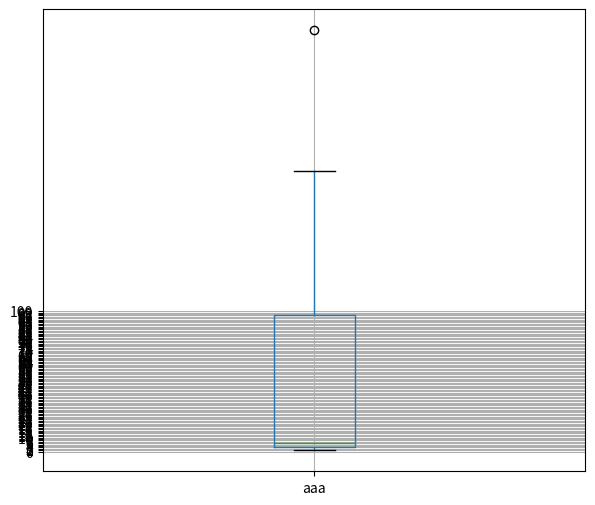

Write Python code to recreate this figure.
# 이상치 처리
# 1. 0 처리
# 2. Nan 처리 후 보간
# 3.4.5.6... 알아서해

import numpy as np
aaa = np.array([1,2,3,4,6,7,90,100,300,200])

def outliers(data_out):
    # np.percentile 지정된 축을 따라 데이터의 q 번째 백분위 수를 계산.
    # 값을 순서대로 정렬하여 자리수의 퍼센트 값을 구하여 분위수로 받음
    quartile_1, q2, quartile_3 = np.percentile(data_out,[25,50,75])
    print("1사분위 : ", quartile_1 )
    print("q2 : ", q2)
    print("3사분위 : ", quartile_3 )
    # 25~75%를 기준대로
    iqr = quartile_3 - quartile_1
    # 1.5배 이상, 이하를 정상범위로 지정함
    lower_bound = quartile_1 - (iqr * 1.5)
    upper_bound = quartile_3 + (iqr * 1.5)
    # 범위를 벗어난 값의 자리수를 반환함.
    return np.where((data_out>upper_bound)|(data_out<lower_bound))

outliers_loc = outliers(aaa)
print("이상치의 위치 :", outliers_loc)

# 실습
# 위 aaa 데이터를 boxplot으로 그리시오!!
import matplotlib.pyplot as plt
import pandas as pd
plt.figure(figsize=(7,6)) #크기 지정
aaas = pd.DataFrame(aaa, columns=['aaa'])
boxplot = aaas.boxplot(column=['aaa'])
plt.yticks(np.arange(0,101,step=1))
plt.show()